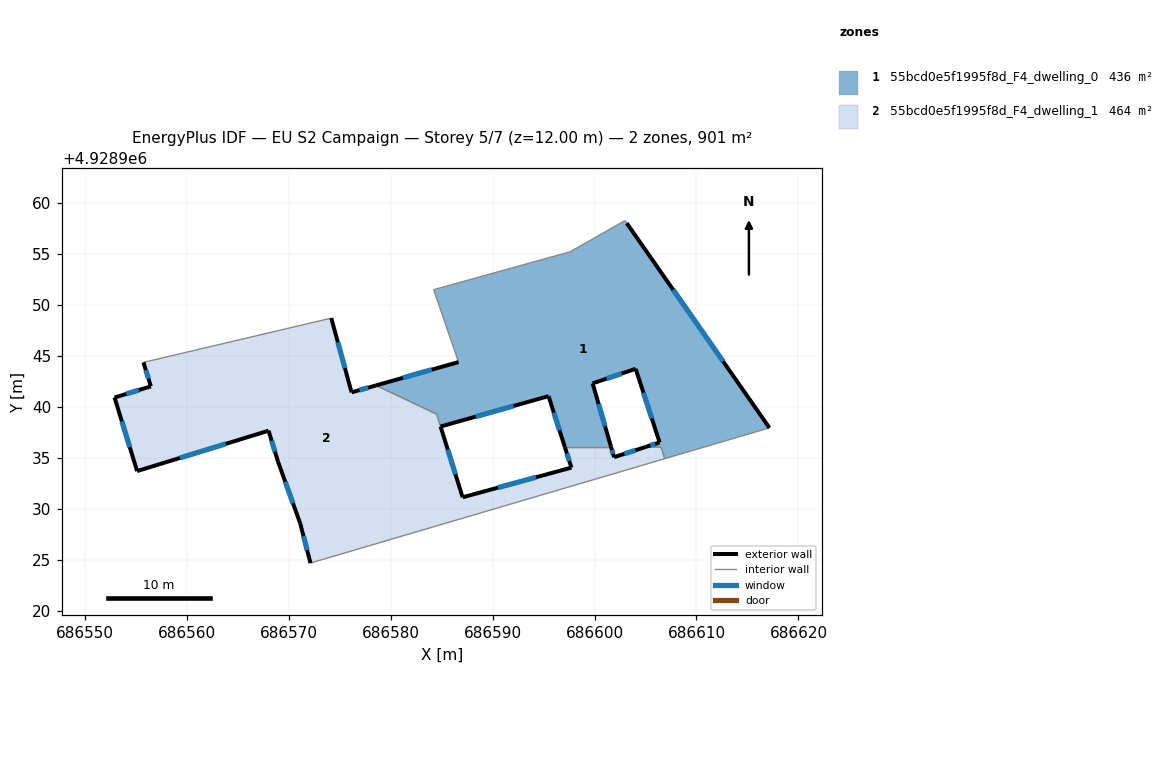
=== STOREY PLAN SPEC (per zone: floor XY polygon, exterior-wall plan segments, windows/doors) ===
zone 1: 55bcd0e5f1995f8d_F4_dwelling_0  (436.1 m²)
  floor: (686617.15, 4928937.94) (686603.16, 4928958.01) (686602.98, 4928958.26) (686597.61, 4928955.21) (686584.92, 4928951.68) (686584.22, 4928951.49) (686586.67, 4928944.39) (686578.58, 4928942.10) (686584.53, 4928939.29) (686584.90, 4928938.07) (686595.49, 4928941.05) (686597.08, 4928936.07) (686601.62, 4928936.07) (686599.81, 4928942.30) (686604.03, 4928943.73) (686606.38, 4928936.51) (686605.03, 4928936.07) (686606.52, 4928936.07) (686606.90, 4928934.92)
  exterior wall: (686605.04, 4928936.07) – (686606.38, 4928936.51)  [1.4 m]
    window: (686605.47, 4928936.22) – (686605.95, 4928936.37)  [0.5 m²]
  exterior wall: (686606.38, 4928936.51) – (686604.03, 4928943.73)  [7.6 m]
    window: (686605.62, 4928938.86) – (686604.80, 4928941.38)  [2.8 m²]
  exterior wall: (686604.03, 4928943.73) – (686599.81, 4928942.30)  [4.5 m]
    window: (686602.66, 4928943.26) – (686601.19, 4928942.77)  [1.6 m²]
  exterior wall: (686599.81, 4928942.30) – (686601.62, 4928936.07)  [6.5 m]
    window: (686600.40, 4928940.27) – (686601.03, 4928938.10)  [2.4 m²]
  exterior wall: (686597.08, 4928936.07) – (686595.49, 4928941.05)  [5.2 m]
    window: (686596.57, 4928937.69) – (686596.01, 4928939.43)  [1.9 m²]
  exterior wall: (686595.49, 4928941.05) – (686584.91, 4928938.07)  [11.0 m]
    window: (686592.05, 4928940.08) – (686588.35, 4928939.04)  [4.0 m²]
  exterior wall: (686578.58, 4928942.10) – (686586.67, 4928944.39)  [8.4 m]
    window: (686581.21, 4928942.85) – (686584.04, 4928943.65)  [3.1 m²]
  exterior wall: (686603.16, 4928958.01) – (686617.15, 4928937.94)  [24.5 m]
    window: (686607.71, 4928951.48) – (686612.60, 4928944.47)  [9.0 m²]
  interior walls: 11
zone 2: 55bcd0e5f1995f8d_F4_dwelling_1  (464.5 m²)
  floor: (686606.90, 4928934.92) (686606.52, 4928936.07) (686605.03, 4928936.07) (686601.91, 4928935.06) (686601.62, 4928936.07) (686597.08, 4928936.07) (686597.73, 4928934.04) (686587.06, 4928931.13) (686584.52, 4928939.29) (686578.58, 4928942.10) (686576.17, 4928941.42) (686574.19, 4928948.70) (686555.76, 4928944.36) (686556.49, 4928942.01) (686552.94, 4928940.91) (686555.15, 4928933.70) (686568.03, 4928937.66) (686568.96, 4928934.62) (686571.13, 4928928.58) (686572.15, 4928924.68)
  exterior wall: (686601.62, 4928936.07) – (686601.91, 4928935.06)  [1.1 m]
    window: (686601.72, 4928935.74) – (686601.82, 4928935.39)  [0.4 m²]
  exterior wall: (686601.91, 4928935.06) – (686605.04, 4928936.07)  [3.3 m]
    window: (686602.93, 4928935.39) – (686604.02, 4928935.74)  [1.2 m²]
  exterior wall: (686572.15, 4928924.68) – (686571.14, 4928928.58)  [4.0 m]
    window: (686571.82, 4928925.95) – (686571.46, 4928927.31)  [1.5 m²]
  exterior wall: (686571.14, 4928928.58) – (686568.96, 4928934.62)  [6.4 m]
    window: (686570.43, 4928930.54) – (686569.67, 4928932.66)  [2.4 m²]
  exterior wall: (686568.96, 4928934.62) – (686568.04, 4928937.66)  [3.2 m]
    window: (686568.66, 4928935.61) – (686568.34, 4928936.67)  [1.2 m²]
  exterior wall: (686568.04, 4928937.66) – (686555.15, 4928933.70)  [13.5 m]
    window: (686563.84, 4928936.37) – (686559.34, 4928934.99)  [4.9 m²]
  exterior wall: (686555.15, 4928933.70) – (686552.94, 4928940.91)  [7.5 m]
    window: (686554.43, 4928936.05) – (686553.65, 4928938.57)  [2.8 m²]
  exterior wall: (686552.94, 4928940.91) – (686556.49, 4928942.01)  [3.7 m]
    window: (686554.09, 4928941.27) – (686555.34, 4928941.65)  [1.4 m²]
  exterior wall: (686556.49, 4928942.01) – (686555.77, 4928944.36)  [2.5 m]
    window: (686556.26, 4928942.77) – (686556.00, 4928943.60)  [0.9 m²]
  exterior wall: (686574.19, 4928948.70) – (686576.18, 4928941.42)  [7.5 m]
    window: (686574.83, 4928946.33) – (686575.53, 4928943.79)  [2.8 m²]
  exterior wall: (686576.18, 4928941.42) – (686578.58, 4928942.10)  [2.5 m]
    window: (686576.96, 4928941.64) – (686577.80, 4928941.88)  [0.9 m²]
  exterior wall: (686584.91, 4928938.07) – (686587.06, 4928931.13)  [7.3 m]
    window: (686585.61, 4928935.81) – (686586.36, 4928933.39)  [2.7 m²]
  exterior wall: (686587.06, 4928931.13) – (686597.73, 4928934.04)  [11.1 m]
    window: (686590.53, 4928932.08) – (686594.26, 4928933.09)  [4.1 m²]
  exterior wall: (686597.73, 4928934.04) – (686597.08, 4928936.07)  [2.1 m]
    window: (686597.52, 4928934.70) – (686597.30, 4928935.41)  [0.8 m²]
  interior walls: 7

=== DERIVED (storey summary) ===
Building: EU S2 Campaign
Storey: 5 of 7  (floor level z = 12.00 m)
Storey gross floor area: 900.5 m²
Zones on this storey: 2
  - 55bcd0e5f1995f8d_F4_dwelling_0: floor 436.1 m²; exterior wall 69.0 m (207.1 m²); 8 window(s) 25.3 m²; WWR 12.2%
  - 55bcd0e5f1995f8d_F4_dwelling_1: floor 464.5 m²; exterior wall 75.7 m (227.0 m²); 14 window(s) 27.7 m²; WWR 12.2%
Zone adjacency (shared interzone walls):
  - 55bcd0e5f1995f8d_F4_dwelling_0 ↔ 55bcd0e5f1995f8d_F4_dwelling_1